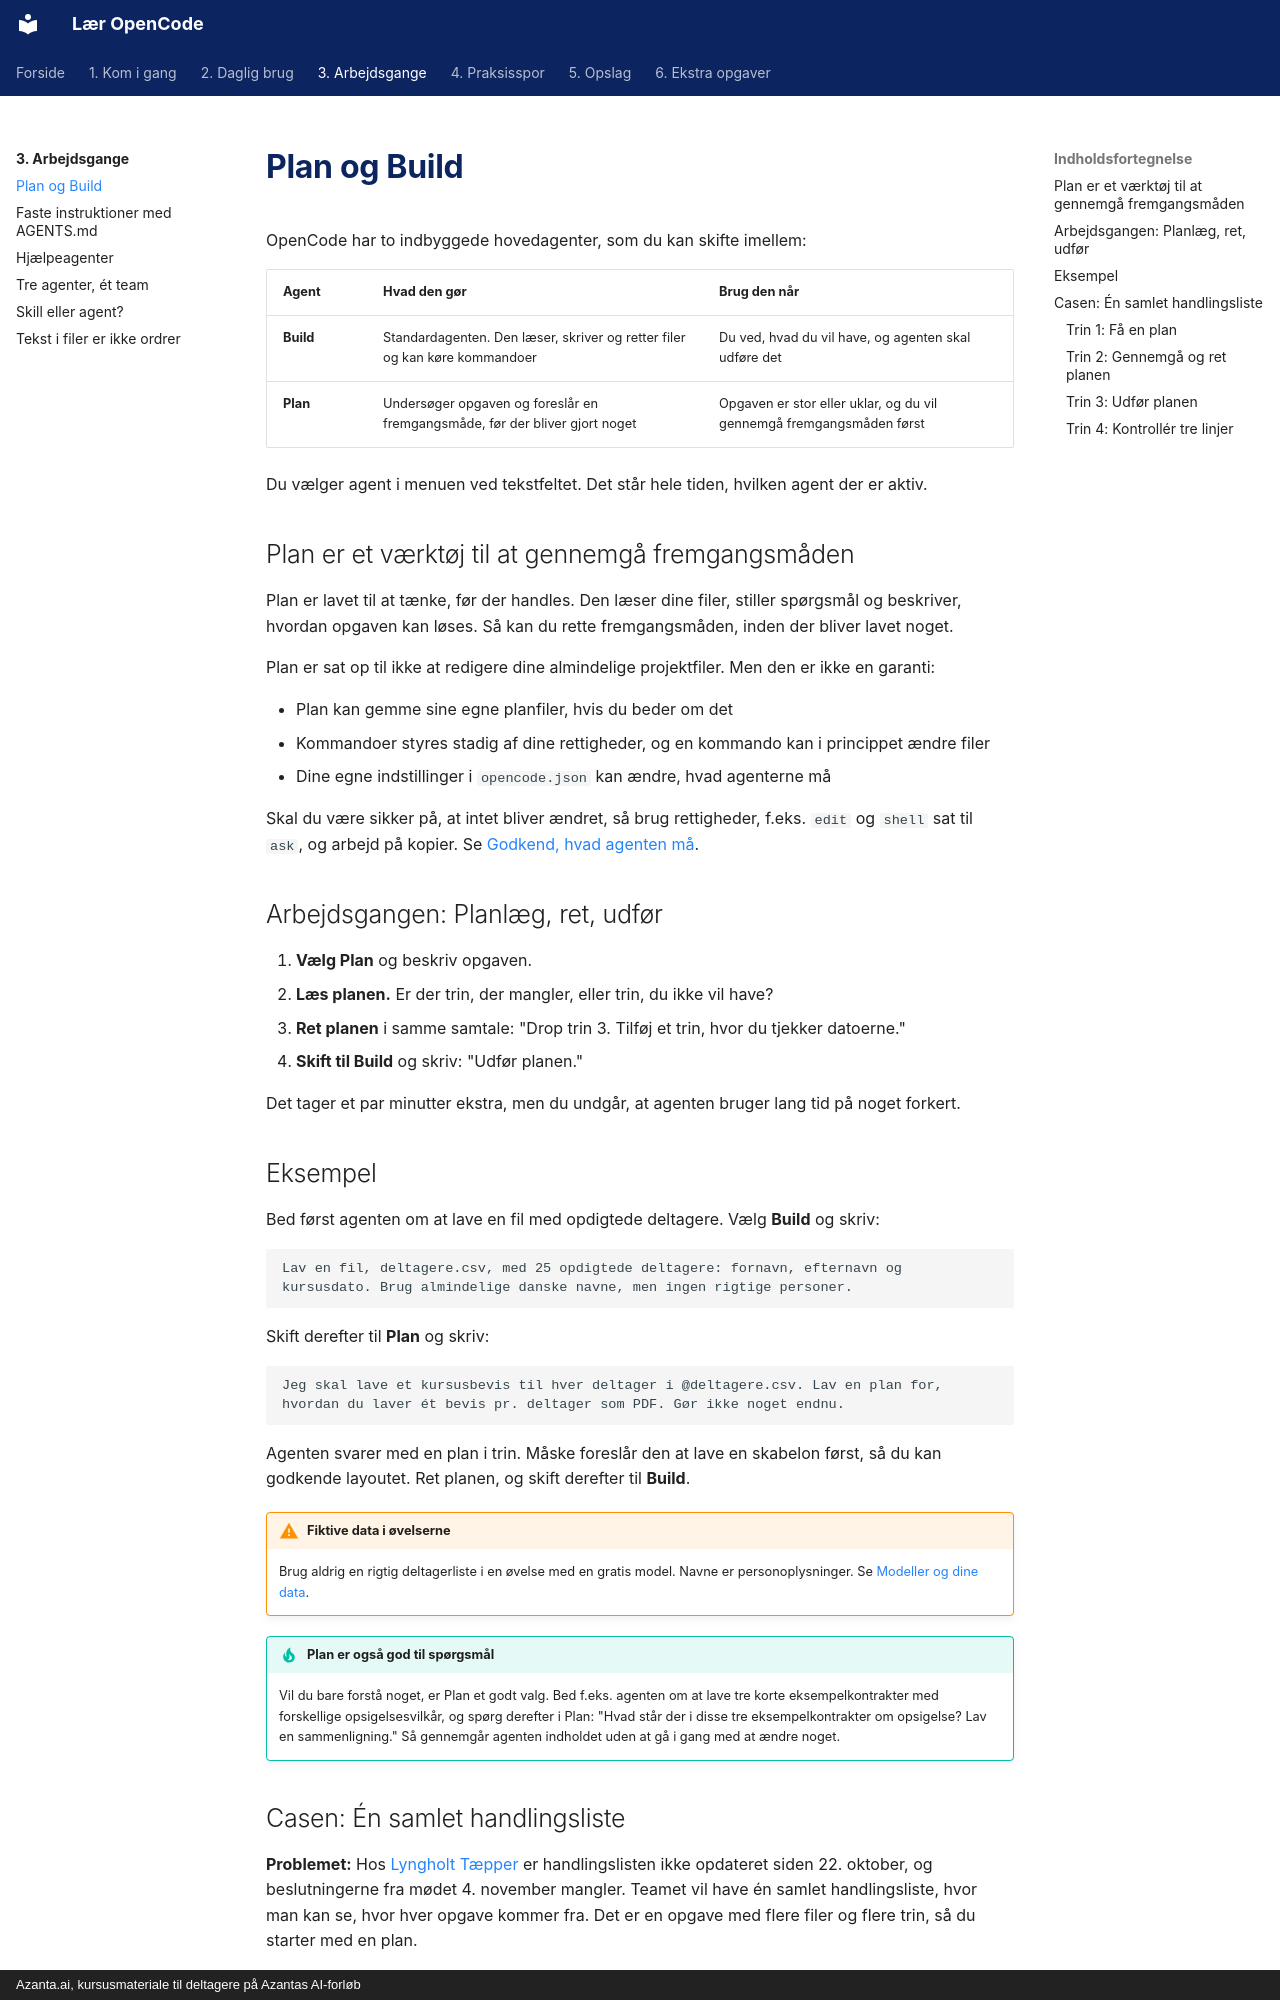

repository: hellstern/laer-opencode · page: arbejdsgange/plan-og-build/index.html · generator: mkdocs · copyright: Azanta.ai, kursusmateriale til deltagere på Azantas AI-forløb

# Plan og Build

OpenCode har to indbyggede hovedagenter, som du kan skifte imellem:

| Agent | Hvad den gør | Brug den når |
| --- | --- | --- |
| **Build** | Standardagenten. Den læser, skriver og retter filer og kan køre kommandoer | Du ved, hvad du vil have, og agenten skal udføre det |
| **Plan** | Undersøger opgaven og foreslår en fremgangsmåde, før der bliver gjort noget | Opgaven er stor eller uklar, og du vil gennemgå fremgangsmåden først |

Du vælger agent i menuen ved tekstfeltet. Det står hele tiden, hvilken agent der er aktiv.

## Plan er et værktøj til at gennemgå fremgangsmåden

Plan er lavet til at tænke, før der handles. Den læser dine filer, stiller spørgsmål og beskriver, hvordan opgaven kan løses. Så kan du rette fremgangsmåden, inden der bliver lavet noget.

Plan er sat op til ikke at redigere dine almindelige projektfiler. Men den er ikke en garanti:

- Plan kan gemme sine egne planfiler, hvis du beder om det
- Kommandoer styres stadig af dine rettigheder, og en kommando kan i princippet ændre filer
- Dine egne indstillinger i `opencode.json` kan ændre, hvad agenterne må

Skal du være sikker på, at intet bliver ændret, så brug rettigheder, f.eks. `edit` og `shell` sat til `ask`, og arbejd på kopier. Se [Godkend, hvad agenten må](../daglig/godkendelser.md).

## Arbejdsgangen: Planlæg, ret, udfør

1. **Vælg Plan** og beskriv opgaven.
2. **Læs planen.** Er der trin, der mangler, eller trin, du ikke vil have?
3. **Ret planen** i samme samtale: "Drop trin 3. Tilføj et trin, hvor du tjekker datoerne."
4. **Skift til Build** og skriv: "Udfør planen."

Det tager et par minutter ekstra, men du undgår, at agenten bruger lang tid på noget forkert.

## Eksempel

Bed først agenten om at lave en fil med opdigtede deltagere. Vælg **Build** og skriv:

```text
Lav en fil, deltagere.csv, med 25 opdigtede deltagere: fornavn, efternavn og kursusdato. Brug almindelige danske navne, men ingen rigtige personer.
```

Skift derefter til **Plan** og skriv:

```text
Jeg skal lave et kursusbevis til hver deltager i @deltagere.csv. Lav en plan for, hvordan du laver ét bevis pr. deltager som PDF. Gør ikke noget endnu.
```

Agenten svarer med en plan i trin. Måske foreslår den at lave en skabelon først, så du kan godkende layoutet. Ret planen, og skift derefter til **Build**.

!!! warning "Fiktive data i øvelserne"
    Brug aldrig en rigtig deltagerliste i en øvelse med en gratis model. Navne er personoplysninger. Se [Modeller og dine data](../start/modeller-og-data.md).

!!! tip "Plan er også god til spørgsmål"
    Vil du bare forstå noget, er Plan et godt valg. Bed f.eks. agenten om at lave tre korte eksempelkontrakter med forskellige opsigelsesvilkår, og spørg derefter i Plan: "Hvad står der i disse tre eksempelkontrakter om opsigelse? Lav en sammenligning." Så gennemgår agenten indholdet uden at gå i gang med at ændre noget.
